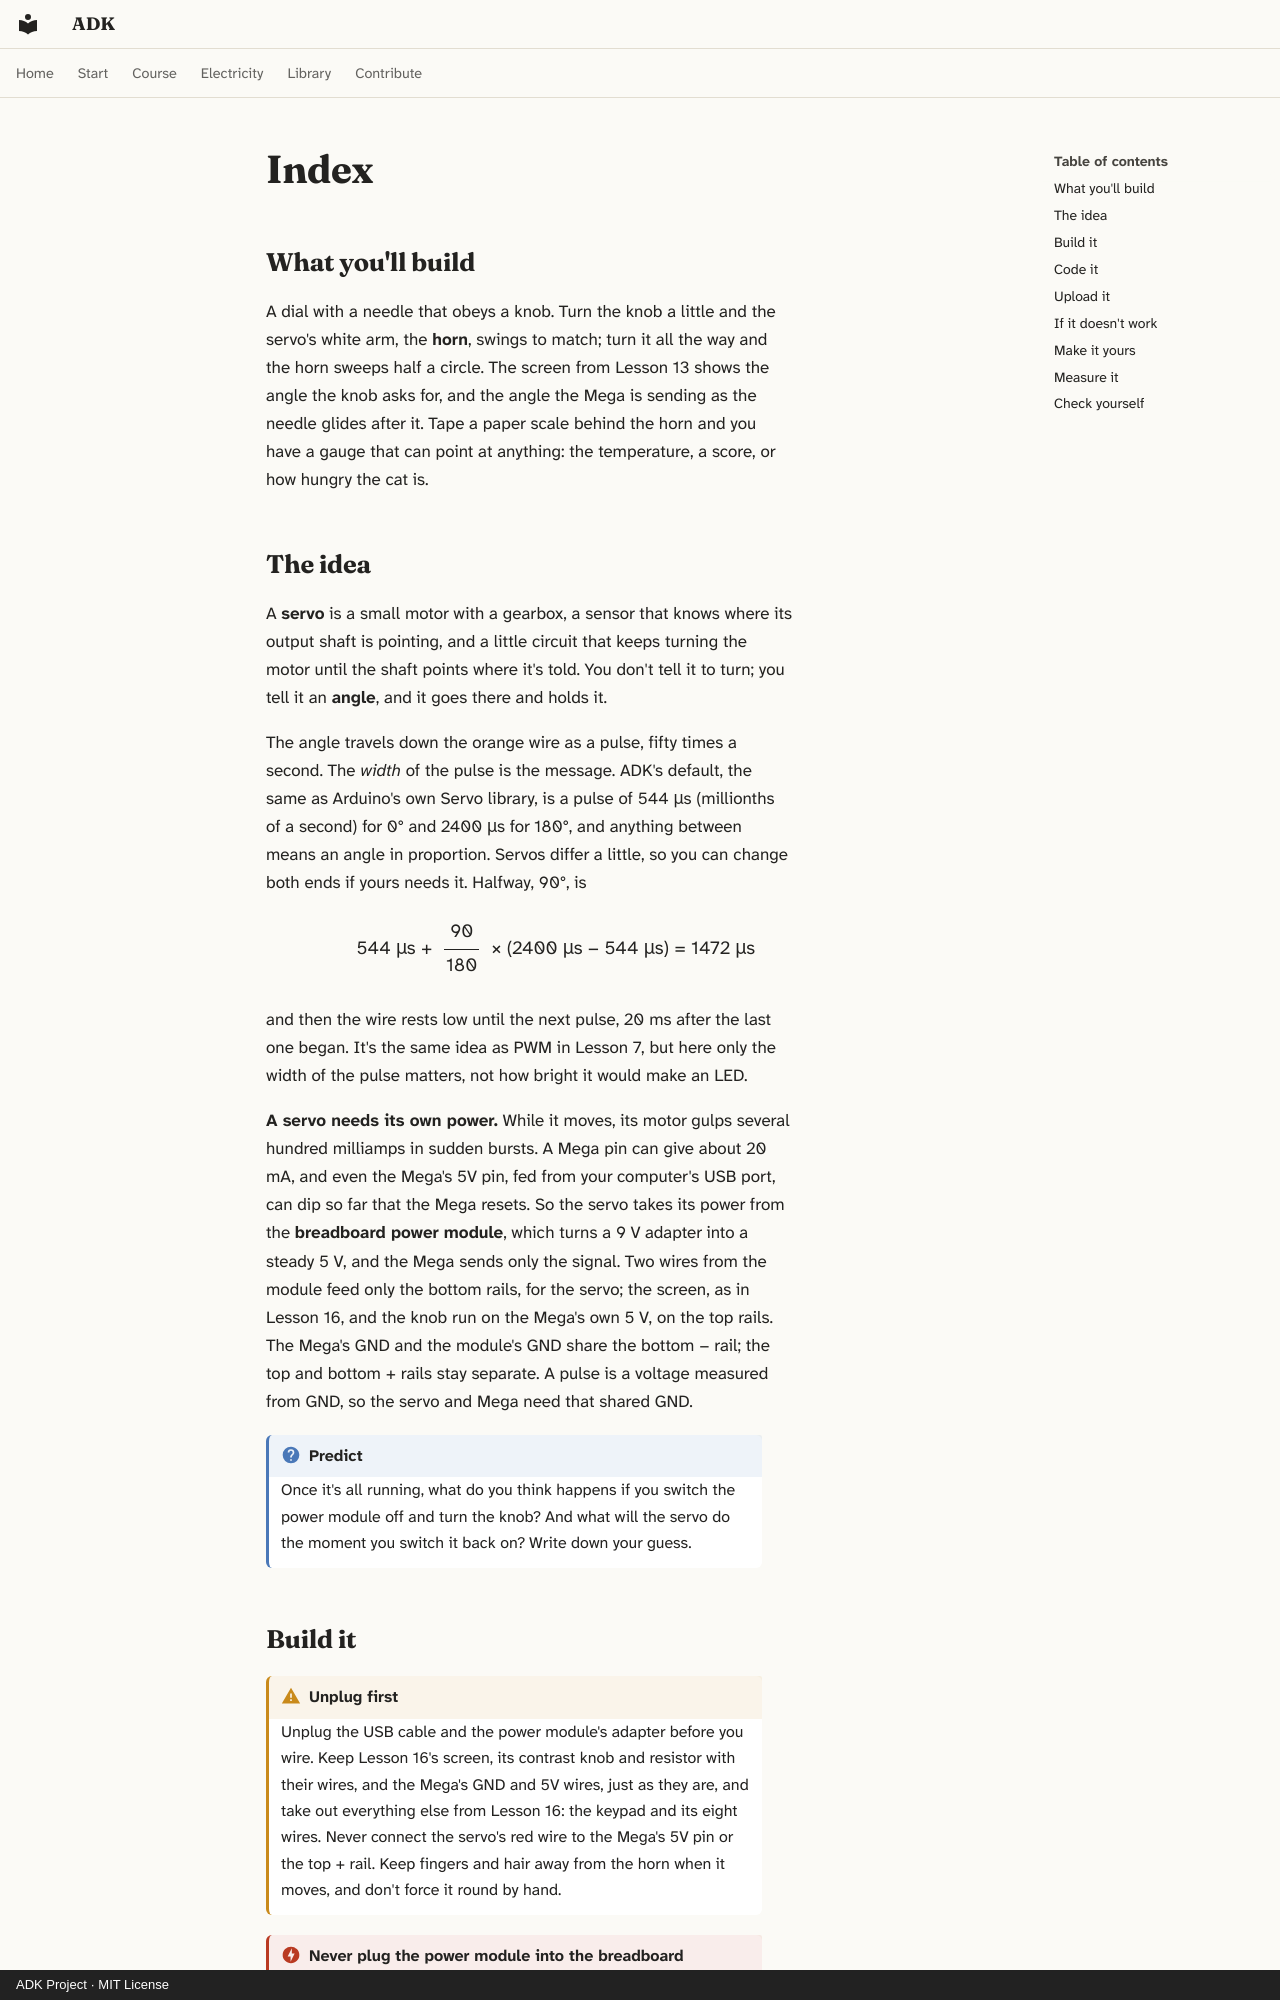

repository: spincyc/adk · page: lessons/017-servo/index.html · generator: mkdocs · copyright: ADK Project · MIT License

---
lesson: 17
promise: Make a motor follow the angle you ask for, powered the safe way.
time: 45 minutes
level: 2
parts:
  - Arduino Mega 2560 and its USB cable
  - Breadboard
  - The LCD, knob and 220 Ω resistor from Lesson 13, wired as before
  - SG90 servo
  - Breadboard power module and its 9 V adapter
  - The kit's second 10 kΩ potentiometer
  - 6 more jumper wires
  - 2 female-to-male jumper wires, for the power module
  - A piece of card and some tape, for the dial
ideas:
  - Setting an angle with the width of a pulse
  - Why motors need their own power supply
  - Jumping or gliding to a position
laws:
  - {law: prefixes, section: the-idea, for: "Gives pulse widths in µs, millionths of a second"}
  - {law: divider, section: measure-it, for: "Reads the knob's wiper voltage as an angle"}
  - {law: budgets, section: the-idea, for: "Gives the servo its own supply for its current bursts"}
  - {law: servo-pulses, section: the-idea, for: "Turns an angle into a pulse of 544 to 2400 µs"}
  - {law: sampling, section: build-it, for: "Feeds the knob from the Mega's own reference 5 V"}
---

## What you'll build

<!-- closeup -->

A dial with a needle that obeys a knob. Turn the knob a little and the servo's
white arm, the **horn**, swings to match; turn it all the way and the horn
sweeps half a circle. The screen from Lesson 13 shows the angle the knob
asks for, and the angle the Mega is sending as the needle glides after it.
Tape a paper scale behind the horn and you have a gauge that can point at anything:
the temperature, a score, or how hungry the cat is.

## The idea

A **servo** is a small motor with a gearbox, a sensor that knows where its
output shaft is pointing, and a little circuit that keeps turning the motor
until the shaft points where it's told. You don't tell it to turn; you tell it
an **angle**, and it goes there and holds it.

The angle travels down the orange wire as a pulse, fifty times a second. The
*width* of the pulse is the message. ADK's default, the same as Arduino's own
Servo library, is a pulse of 544 µs (millionths of a second) for 0° and
2400 µs for 180°, and anything between means an angle in proportion. Servos
differ a little, so you can change both ends if yours needs it. Halfway, 90°,
is

<p class="formula">544 µs + <span class="fraction"><span>90</span><span>180</span></span> × (2400 µs − 544 µs) = 1472 µs</p>

and then the wire rests low until the next pulse, 20 ms after the last one
began. It's the same idea as PWM in Lesson 7, but here only the width of the
pulse matters, not how bright it would make an LED.

**A servo needs its own power.** While it moves, its motor gulps several
hundred milliamps in sudden bursts. A Mega pin can give about 20 mA, and even
the Mega's 5V pin, fed from your computer's USB port, can dip so far that the
Mega resets. So the servo takes its power from the **breadboard power
module**, which turns a 9 V adapter into a steady 5 V, and the Mega sends
only the signal. Two wires from the module feed only the bottom rails, for
the servo; the screen, as in Lesson 16, and the knob run on the Mega's own
5 V, on the top rails. The Mega's GND and the module's GND share the bottom
− rail; the top and bottom + rails stay separate. A pulse is a voltage
measured from GND, so the servo and Mega need that shared GND.

!!! question "Predict"
    Once it's all running, what do you think happens if you switch the power
    module off and turn the knob? And what will the servo do the moment you
    switch it back on? Write down your guess.
